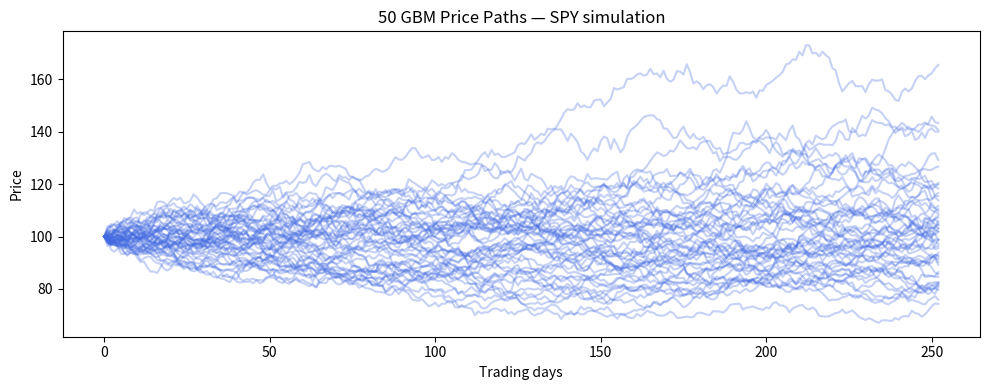

Recreate this plot in Python. (Note: this script raises an exception after producing the figure.)
import numpy as np

def simulate_gbm(S0: float, mu: float, sigma: float,
                 T: float, n_steps: int, n_paths: int,
                 seed: int = 42) -> np.ndarray:
    """
    Simulate stock price paths under Geometric Brownian Motion.
    S0      : initial stock price
    mu      : drift (risk-free rate under risk-neutral measure)
    sigma   : volatility
    T       : time horizon in years
    n_steps : number of time steps
    n_paths : number of simulated paths
    Returns : array of shape (n_paths, n_steps + 1)
    """
    np.random.seed(seed)
    dt = T / n_steps

    # Generate random shocks
    Z = np.random.standard_normal((n_paths, n_steps))

    # GBM formula: S(t+dt) = S(t) * exp((mu - 0.5*sigma^2)*dt + sigma*sqrt(dt)*Z)
    log_returns = (mu - 0.5 * sigma**2) * dt + sigma * np.sqrt(dt) * Z

    # Build price paths
    paths = np.zeros((n_paths, n_steps + 1))
    paths[:, 0] = S0
    for t in range(1, n_steps + 1):
        paths[:, t] = paths[:, t-1] * np.exp(log_returns[:, t-1])

    return paths

if __name__ == "__main__":
    import matplotlib.pyplot as plt

    paths = simulate_gbm(S0=100, mu=0.05, sigma=0.2,
                         T=1.0, n_steps=252, n_paths=1000)

    print(f"Shape          : {paths.shape}")
    print(f"Initial price  : {paths[:, 0].mean():.2f}")
    print(f"Final price    : {paths[:, -1].mean():.2f}")
    print(f"Final price std: {paths[:, -1].std():.2f}")

    plt.figure(figsize=(10, 4))
    plt.plot(paths[:50].T, alpha=0.3, color="royalblue")
    plt.title("50 GBM Price Paths — SPY simulation")
    plt.xlabel("Trading days")
    plt.ylabel("Price")
    plt.tight_layout()
    plt.savefig("data/gbm_paths.png", dpi=150)
    print("Plot saved to data/gbm_paths.png")
